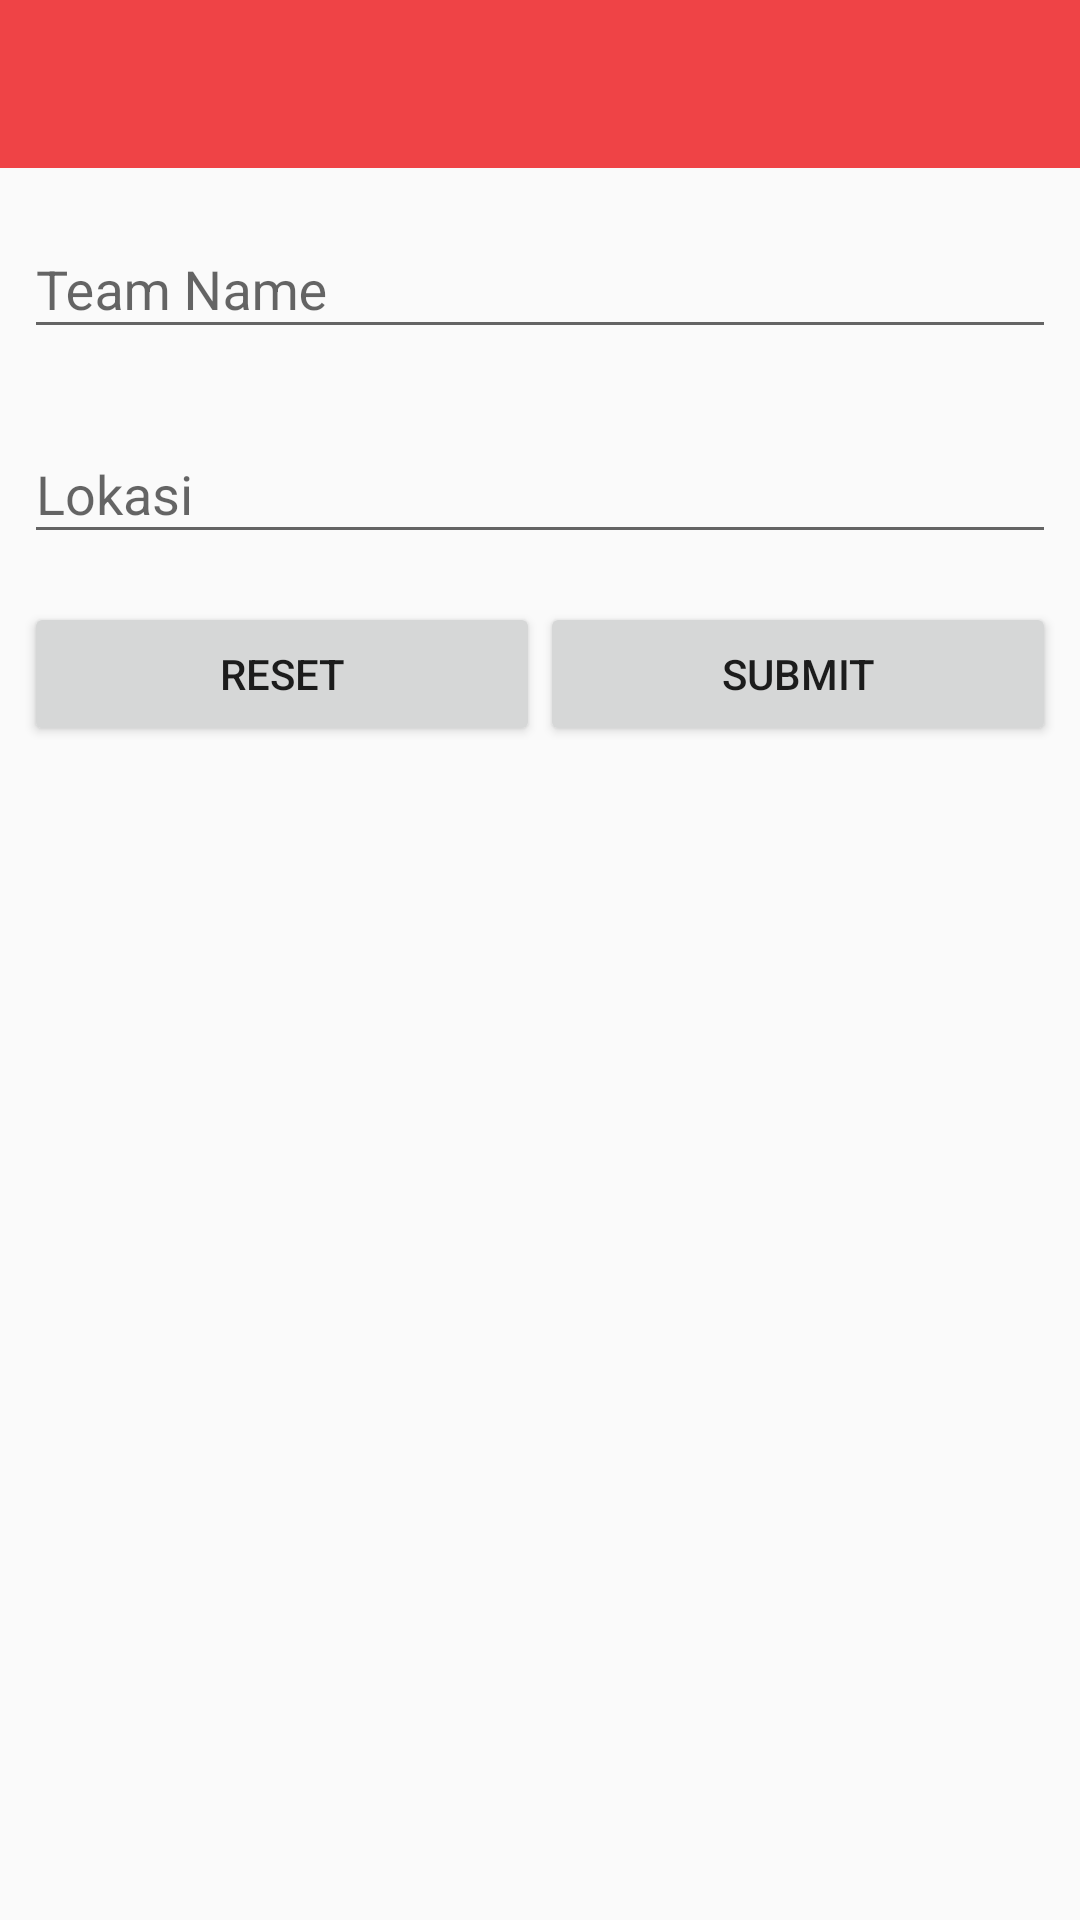

Layout XML and referenced resources for this Android screen:
<!-- AndroidManifest.xml: application theme AppTheme -->
<!-- res/layout/form_team.xml -->
<?xml version="1.0" encoding="utf-8"?>
<android.support.design.widget.CoordinatorLayout
    xmlns:android="http://schemas.android.com/apk/res/android"
    android:layout_width="fill_parent"
    android:layout_height="fill_parent"
    xmlns:app="http://schemas.android.com/apk/res-auto"
    xmlns:custom="http://schemas.android.com/apk/res-auto">

    <android.support.design.widget.AppBarLayout
        android:layout_width="fill_parent"
        android:layout_height="wrap_content"
        android:foreground="@color/transparant"
        custom:elevation="0.0dip">

        <android.support.v7.widget.Toolbar
            android:id="@+id/toolbarTeam"
            android:background="@null"
            android:layout_width="fill_parent"
            android:layout_height="?actionBarSize"
            android:foreground="@color/transparant"
            android:minHeight="0.0dip"
            custom:layout_scrollFlags="enterAlwaysCollapsed"
            custom:layout_collapseMode="pin">

        </android.support.v7.widget.Toolbar>

    </android.support.design.widget.AppBarLayout>

    <LinearLayout
        xmlns:android="http://schemas.android.com/apk/res/android"
        android:layout_width="match_parent"
        android:layout_height="wrap_content"
        android:orientation="vertical"
        app:layout_behavior="@string/appbar_scrolling_view_behavior">

    <android.support.design.widget.TextInputLayout
        android:layout_width="match_parent"
        android:layout_height="wrap_content"
        android:padding="8dp">

    <EditText
        android:layout_width="match_parent"
        android:layout_height="wrap_content"
        android:hint="Team Name"
        android:textColor="@color/black"/>

    </android.support.design.widget.TextInputLayout>

    <android.support.design.widget.TextInputLayout
        android:layout_width="match_parent"
        android:layout_height="wrap_content"
        android:padding="8dp">

    <EditText
        android:layout_width="match_parent"
        android:layout_height="wrap_content"
        android:hint="Lokasi"
        android:textColor="@color/black"/>

    </android.support.design.widget.TextInputLayout>

    <LinearLayout
        android:layout_width="match_parent"
        android:layout_height="wrap_content"
        android:orientation="horizontal"
        android:weightSum="2"
        android:padding="8dp">

    <Button
        android:layout_width="wrap_content"
        android:layout_height="wrap_content"
        android:layout_weight="1"
        android:id="@+id/buttonResetTeam"
        android:text="Reset"/>

    <Button
        android:layout_width="wrap_content"
        android:layout_height="wrap_content"
        android:layout_weight="1"
        android:id="@+id/buttonSubmitTeam"
        android:text="Submit"/>

        </LinearLayout>

    </LinearLayout>

</android.support.design.widget.CoordinatorLayout>
<!-- resources referenced by this layout -->
<resources>
  <color name="black">#ff000000</color>
  <color name="transparant">#00000000</color>
  <style name="AppTheme" parent="Theme.AppCompat.Light.NoActionBar">
          
          <item name="colorPrimary">@color/colorPrimary</item>
          <item name="colorPrimaryDark">@color/colorPrimaryDark</item>
          <item name="colorAccent">@color/colorAccent</item>
      </style>
  <color name="colorPrimary">#ef4346</color>
  <color name="colorPrimaryDark">#94060f</color>
  <color name="colorAccent">#081ee7</color>
</resources>
